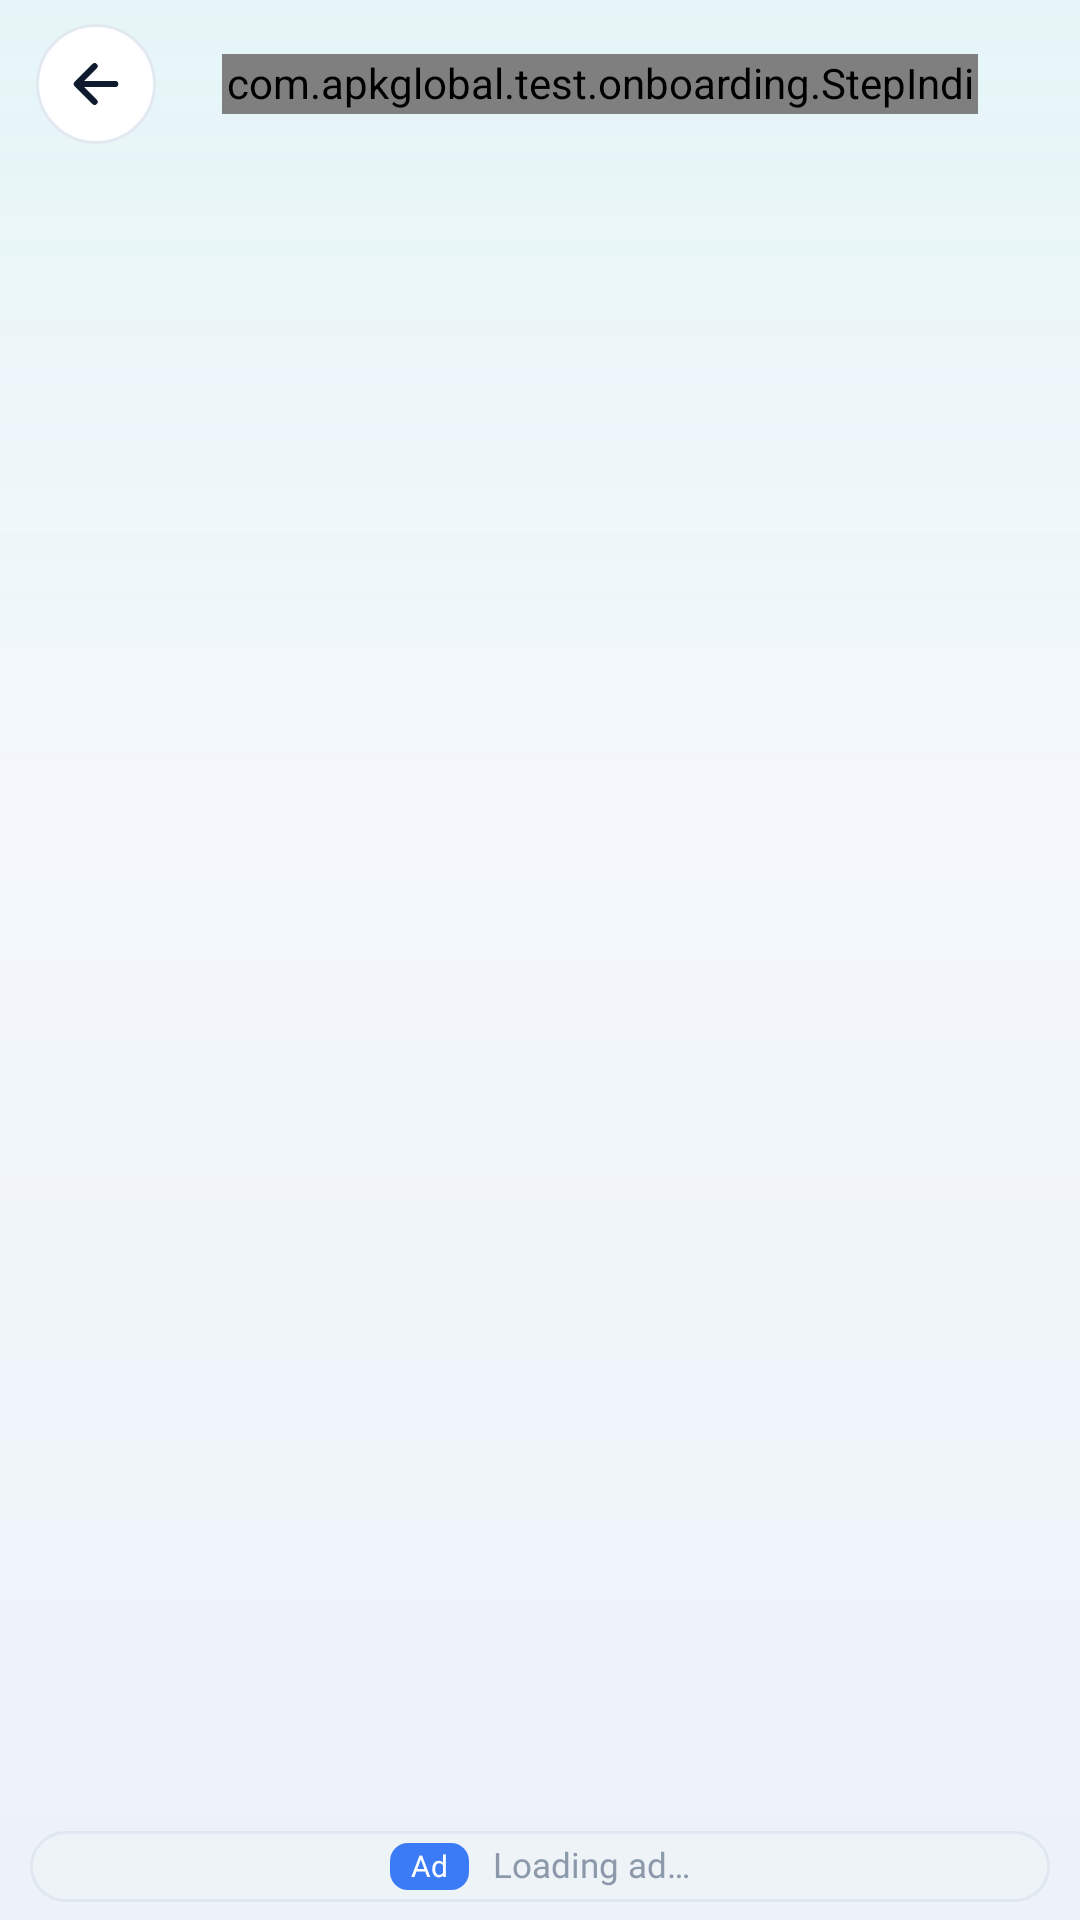

This screen was rendered from an Android layout file. Write that file and the resources it references.
<!-- AndroidManifest.xml: application theme AppTheme -->
<!-- res/layout/activity_selection.xml -->
<?xml version="1.0" encoding="utf-8"?>
<LinearLayout xmlns:android="http://schemas.android.com/apk/res/android"
    xmlns:tools="http://schemas.android.com/tools"
    android:id="@+id/root"
    android:layout_width="match_parent"
    android:layout_height="match_parent"
    android:background="@drawable/bg_screen"
    android:orientation="vertical"
    tools:context=".onboarding.LanguageActivity">

    
    <LinearLayout
        android:id="@+id/header"
        android:layout_width="match_parent"
        android:layout_height="56dp"
        android:gravity="center_vertical"
        android:orientation="horizontal"
        android:paddingStart="12dp"
        android:paddingEnd="18dp">

        <ImageButton
            android:id="@+id/btn_back"
            android:layout_width="40dp"
            android:layout_height="40dp"
            android:background="@drawable/bg_icon_button"
            android:contentDescription="@string/cd_back"
            android:scaleType="center"
            android:src="@drawable/ic_arrow_back" />

        <com.apkglobal.test.onboarding.StepIndicatorView
            android:id="@+id/step_indicator"
            android:layout_width="0dp"
            android:layout_height="20dp"
            android:layout_marginStart="22dp"
            android:layout_marginEnd="16dp"
            android:layout_weight="1" />

        <TextView
            android:id="@+id/step_counter"
            style="@style/Xray.Text.StepCounter"
            android:layout_width="wrap_content"
            android:layout_height="wrap_content"
            android:importantForAccessibility="no"
            tools:text="1/5" />
    </LinearLayout>

    <androidx.core.widget.NestedScrollView
        android:id="@+id/scroll"
        android:layout_width="match_parent"
        android:layout_height="0dp"
        android:layout_weight="1"
        android:clipToPadding="false"
        android:fillViewport="true"
        android:overScrollMode="ifContentScrolls"
        android:scrollbars="none">

        <LinearLayout
            android:id="@+id/content"
            android:layout_width="match_parent"
            android:layout_height="wrap_content"
            android:clipChildren="false"
            android:clipToPadding="false"
            android:orientation="vertical"
            android:paddingStart="@dimen/ad_padding_h"
            android:paddingTop="6dp"
            android:paddingEnd="@dimen/ad_padding_h"
            android:paddingBottom="16dp">

            <TextView
                android:id="@+id/screen_title"
                style="@style/Xray.Text.ScreenTitle"
                android:layout_width="match_parent"
                android:layout_height="wrap_content"
                android:layout_marginStart="@dimen/option_inset_h"
                android:layout_marginEnd="@dimen/option_inset_h"
                android:accessibilityHeading="true"
                tools:text="@string/language_title" />

            <TextView
                android:id="@+id/screen_subtitle"
                style="@style/Xray.Text.ScreenSubtitle"
                android:layout_width="match_parent"
                android:layout_height="wrap_content"
                android:layout_marginStart="@dimen/option_inset_h"
                android:layout_marginTop="8dp"
                android:layout_marginEnd="@dimen/option_inset_h"
                tools:text="@string/language_subtitle" />

            <LinearLayout
                android:id="@+id/options_container"
                android:layout_width="match_parent"
                android:layout_height="wrap_content"
                android:layout_marginTop="18dp"
                android:clipChildren="false"
                android:clipToPadding="false"
                android:orientation="vertical" />

            
            <TextView
                android:id="@+id/privacy_options"
                style="@style/Xray.Text.Link"
                android:layout_width="wrap_content"
                android:layout_height="wrap_content"
                android:layout_gravity="center_horizontal"
                android:layout_marginTop="6dp"
                android:text="@string/privacy_options"
                android:visibility="gone" />
        </LinearLayout>
    </androidx.core.widget.NestedScrollView>

    
    <include
        android:id="@+id/bottom_banner_slot"
        layout="@layout/view_banner_ad_slot"
        android:layout_width="match_parent"
        android:layout_height="wrap_content"
        android:layout_marginStart="@dimen/ad_padding_h"
        android:layout_marginTop="6dp"
        android:layout_marginEnd="@dimen/ad_padding_h"
        android:layout_marginBottom="6dp" />

</LinearLayout>
<!-- res/layout/view_banner_ad_slot.xml (included above) -->
<?xml version="1.0" encoding="utf-8"?>
<FrameLayout xmlns:android="http://schemas.android.com/apk/res/android"
    android:id="@+id/banner_slot"
    android:layout_width="match_parent"
    android:layout_height="@dimen/banner_placeholder_height"
    android:background="@drawable/bg_banner_card"
    android:padding="@dimen/banner_frame_padding">

    <LinearLayout
        android:id="@+id/banner_placeholder"
        android:layout_width="wrap_content"
        android:layout_height="wrap_content"
        android:layout_gravity="center"
        android:gravity="center_vertical"
        android:orientation="horizontal">

        <TextView
            style="@style/Xray.Ad.Badge"
            android:layout_width="wrap_content"
            android:layout_height="wrap_content" />

        <TextView
            style="@style/Xray.Ad.Meta"
            android:layout_width="wrap_content"
            android:layout_height="wrap_content"
            android:layout_marginStart="8dp"
            android:text="@string/ad_loading"
            android:textColor="@color/text_tertiary" />
    </LinearLayout>

</FrameLayout>
<!-- resources referenced by this layout -->
<resources>
  <color name="text_tertiary">#8C99AA</color>
  <dimen name="ad_padding_h">10dp</dimen>
  <dimen name="banner_frame_padding">4dp</dimen>
  <dimen name="banner_placeholder_height">68dp</dimen>
  <dimen name="option_inset_h">6dp</dimen>
  <!-- drawable bg_banner_card (drawable) -->
  <?xml version="1.0" encoding="utf-8"?>
  <shape xmlns:android="http://schemas.android.com/apk/res/android"
      android:shape="rectangle">
      <corners android:radius="@dimen/banner_card_radius" />
      <solid android:color="@color/ad_surface" />
      <stroke android:width="1dp" android:color="@color/ad_stroke" />
  </shape>
  <string name="ad_loading">Loading ad…</string>
  <string name="cd_back">Back</string>
  <string name="language_subtitle">Choose your preferred language for the app.\nMenus, scan tips and result labels will appear in this language.</string>
  <string name="language_title">Select Language</string>
  <string name="privacy_options">Privacy options</string>
  <style name="Xray.Ad.Meta" parent="">
          <item name="android:fontFamily">@font/poppins_regular</item>
          <item name="android:textSize">11.5sp</item>
          <item name="android:textColor">@color/text_secondary</item>
          <item name="android:includeFontPadding">false</item>
          <item name="android:maxLines">1</item>
          <item name="android:ellipsize">end</item>
      </style>
  <style name="Xray.Text.Link" parent="">
          <item name="android:fontFamily">@font/poppins_medium</item>
          <item name="android:textSize">13sp</item>
          <item name="android:textColor">@color/brand_teal_dark</item>
          <item name="android:padding">12dp</item>
          <item name="android:background">?android:attr/selectableItemBackground</item>
      </style>
  <style name="Xray.Text.ScreenSubtitle" parent="">
          <item name="android:fontFamily">@font/poppins_regular</item>
          <item name="android:textSize">13sp</item>
          <item name="android:textColor">@color/text_secondary</item>
          <item name="android:lineSpacingExtra">2sp</item>
          <item name="android:gravity">center</item>
      </style>
  <style name="Xray.Text.StepCounter" parent="">
          <item name="android:fontFamily">@font/poppins_medium</item>
          <item name="android:textSize">13sp</item>
          <item name="android:textColor">@color/text_secondary</item>
          <item name="android:includeFontPadding">false</item>
      </style>
  <style name="AppTheme" parent="Theme.AppCompat.Light.DarkActionBar">
          
          <item name="colorPrimary">@color/colorPrimary</item>
          <item name="colorPrimaryDark">@color/colorPrimaryDark</item>
          <item name="colorAccent">@color/colorAccent</item>
      </style>
  <dimen name="banner_card_radius">12dp</dimen>
  <color name="ad_surface">#EEF3F8</color>
  <color name="ad_stroke">#DFE7F0</color>
  <color name="ripple_neutral">#140F1B2D</color>
  <color name="surface">#FFFFFF</color>
  <color name="card_stroke">#E2E9F1</color>
  <color name="page_bg_bottom">#ECF2F8</color>
  <color name="page_bg_top">#F8FBFE</color>
  <!-- drawable bg_ad_badge (drawable) -->
  <?xml version="1.0" encoding="utf-8"?>
  <shape xmlns:android="http://schemas.android.com/apk/res/android"
      android:shape="rectangle">
      <corners android:radius="6dp" />
      <solid android:color="@color/ad_badge" />
  </shape>
  <color name="text_on_brand">#FFFFFF</color>
  <string name="ad_badge">Ad</string>
  <color name="text_secondary">#5B6B7F</color>
  <color name="brand_teal_dark">#0A9488</color>
  <color name="text_primary">#0F1B2D</color>
  <color name="colorPrimary">#0FB5A3</color>
  <color name="colorPrimaryDark">#0A8F84</color>
  <color name="colorAccent">#0FB5A3</color>
  <color name="ad_badge">#3B7BF6</color>
</resources>
